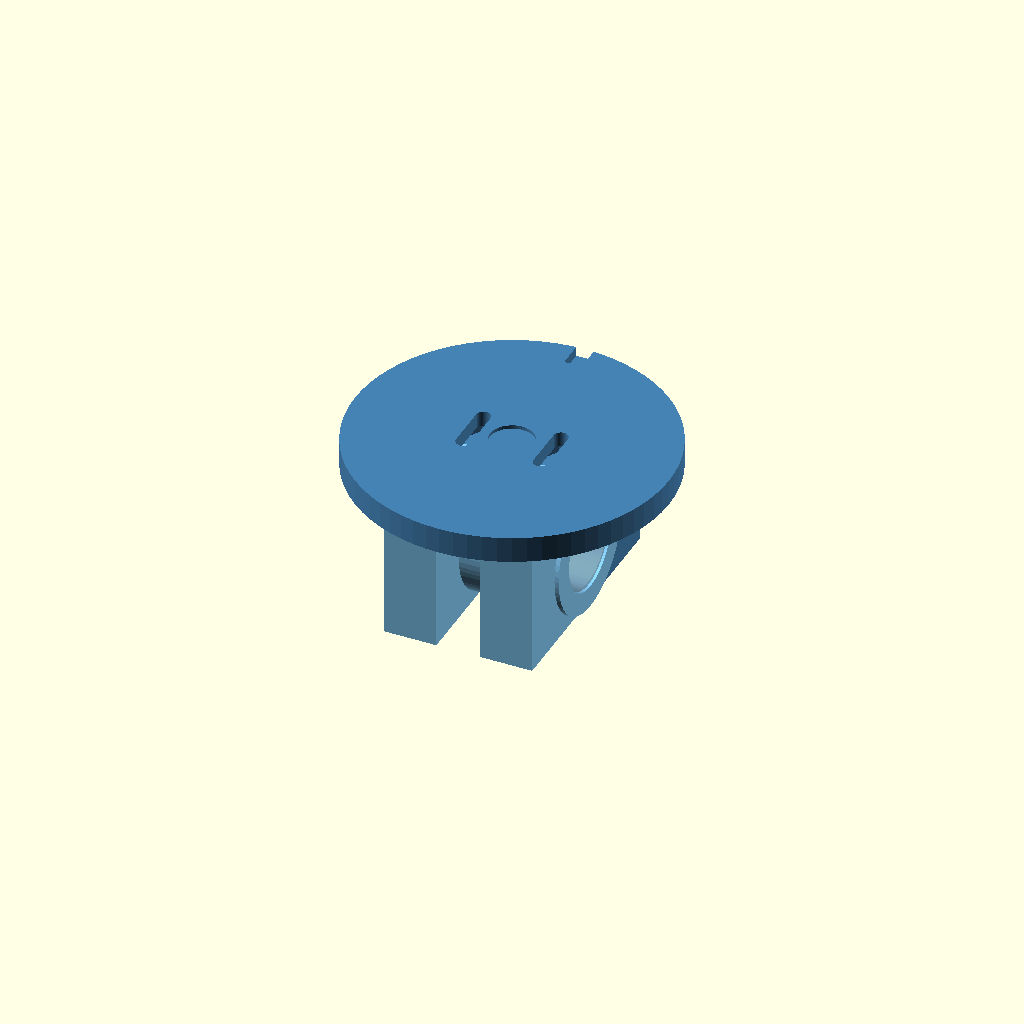
Cell 1: rendered with the file's own defaults.
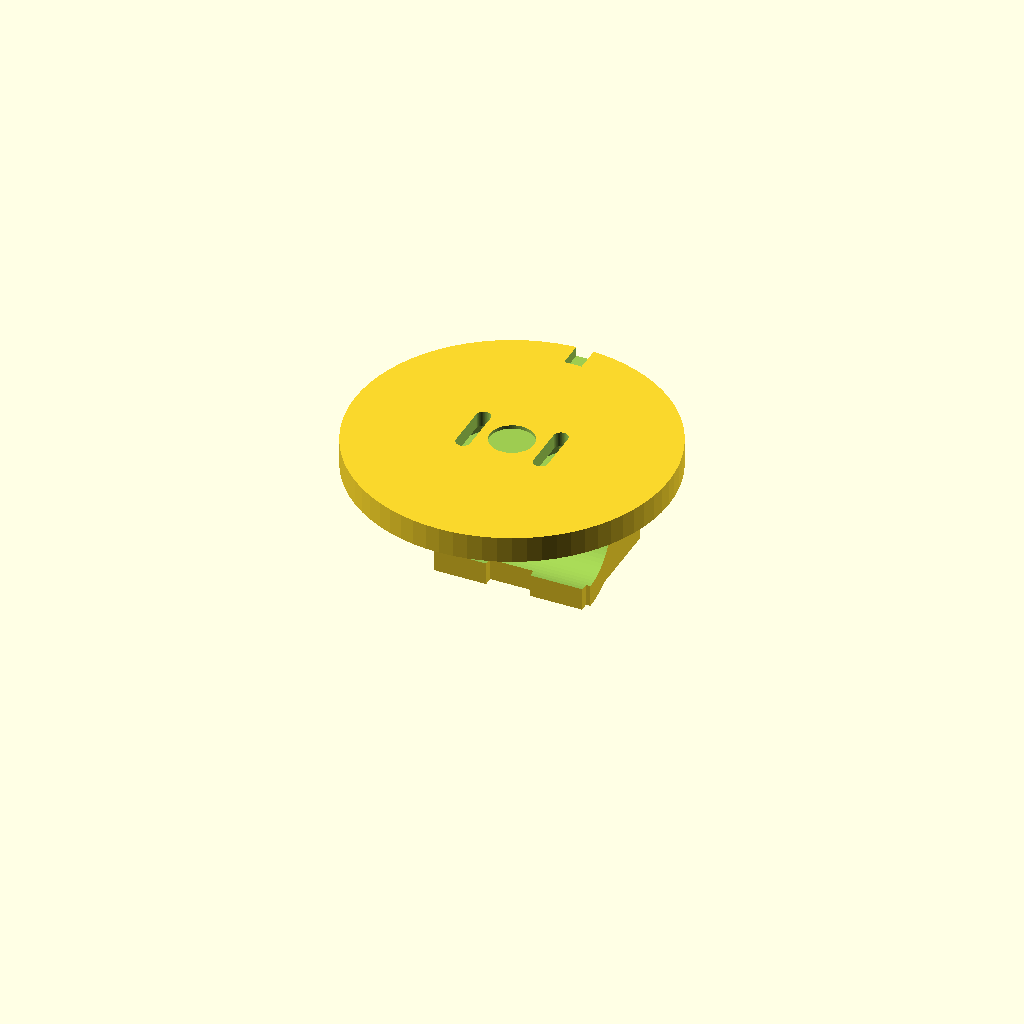
Cell 2 — part set to "top_half", the other parameters unchanged.
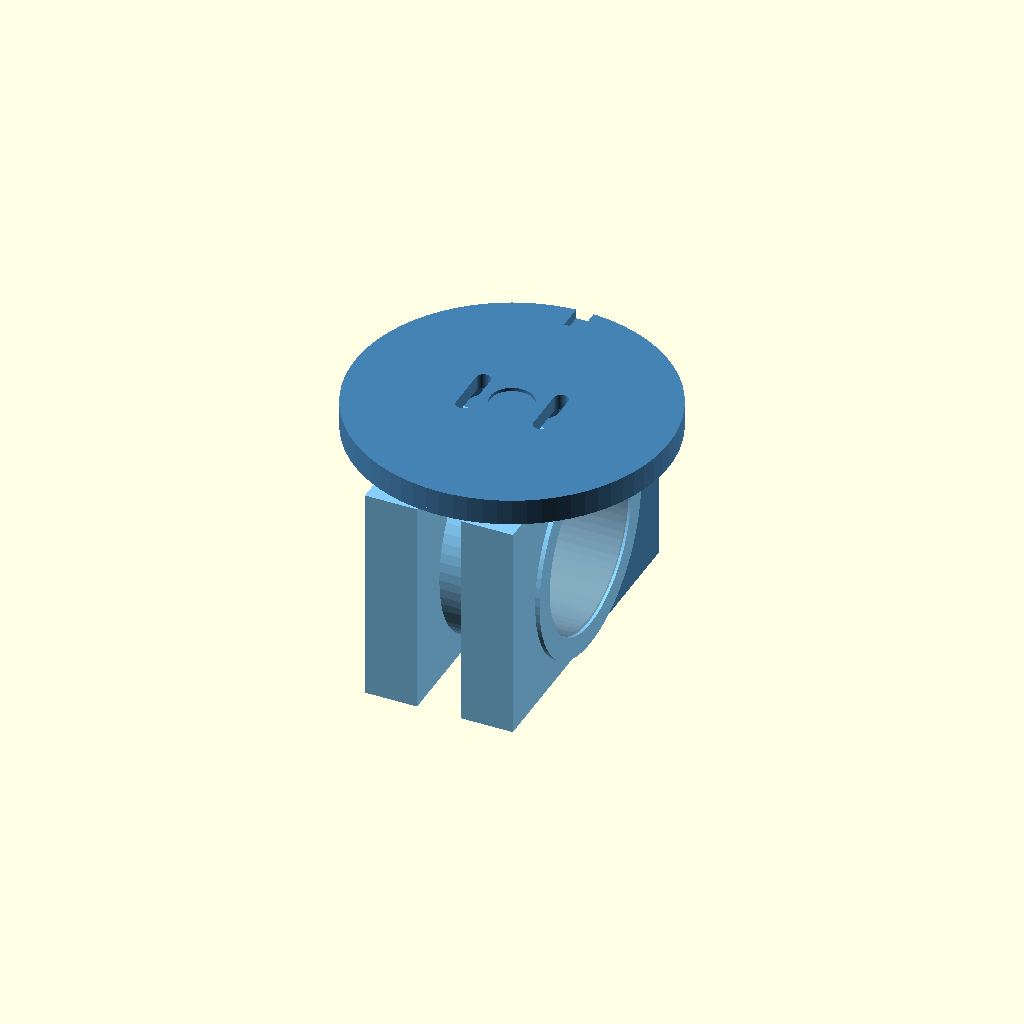
Cell 3 — tube_od set to 38.1, the other parameters unchanged.
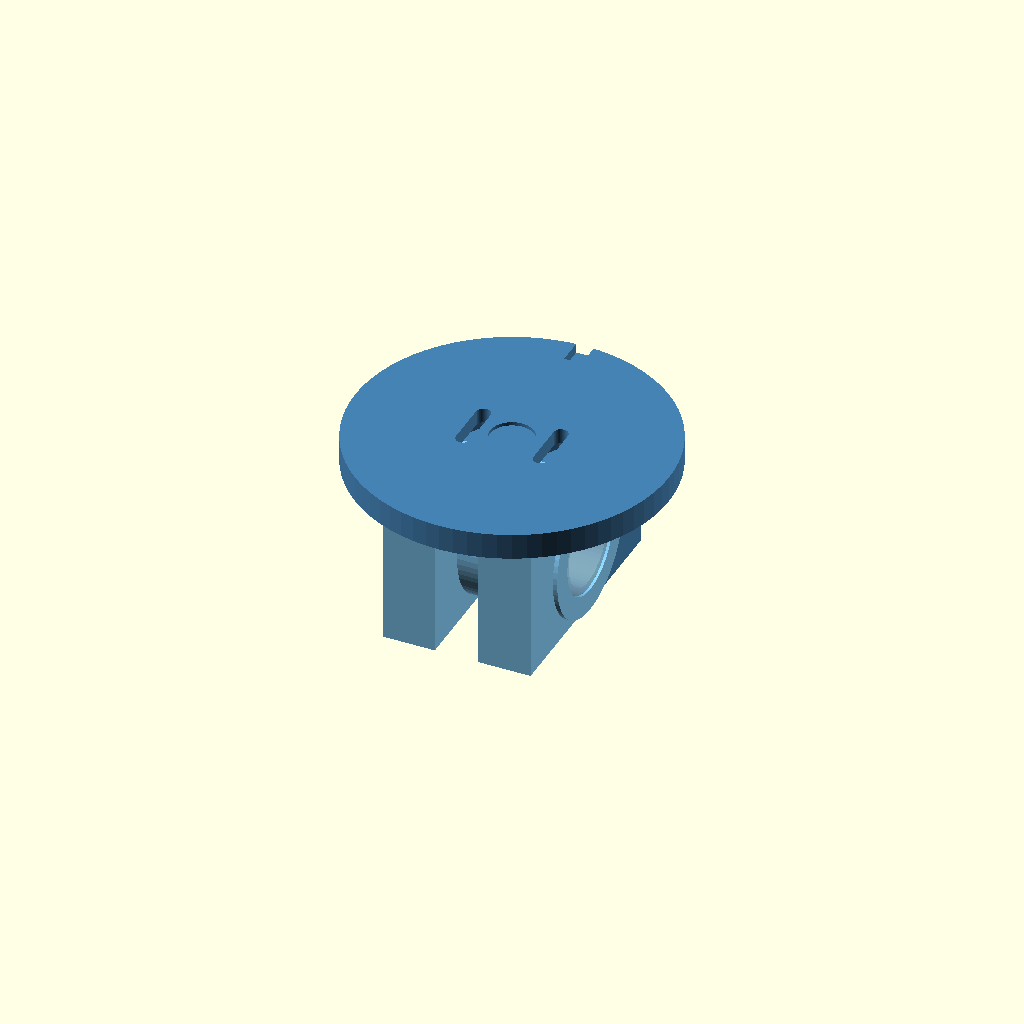
Cell 4: the same model with liner_thickness = 1.6.
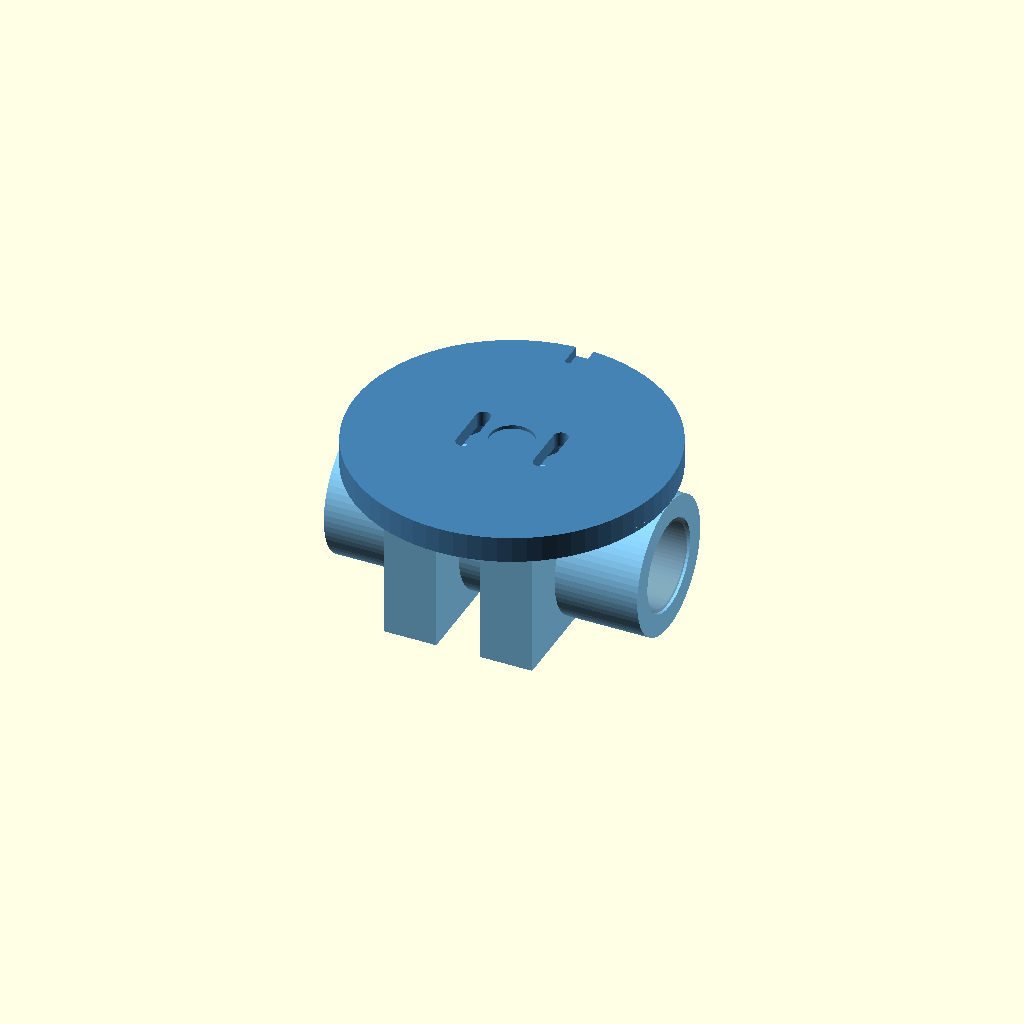
Cell 5 — clamp_length set to 72, the other parameters unchanged.
One fixed orthographic camera (rotation 55°, 0°, 25°; colour scheme Cornfield) for every cell.
Source of the model, hardware/bassinet-e1-mount/clamp.scad:
// Reolink E1 Zoom / E340 — bassinet tube clamp
// ============================================================
 // Two-piece clamp for a 3/4" (19.05 mm) round metal tube.
 // Bolts the stock Reolink wall plate on TOP so the camera
 // twist-locks the normal way. Power stays on the wall adapter.
 //
 // Print: top_half, bottom_half, optional tpu_liner.
 // OpenSCAD → F6 → Export STL. Bambu: PETG (or PLA indoors).
 //
 // BEFORE FIRST PRINT: measure the stock plate's two screw-hole
 // centres (calipers) and set plate_hole_spacing. Default 17.8 mm
 // is a community report — slots forgive ±5 mm.

/* [Which part] */
part = "assembly"; // ["assembly", "top_half", "bottom_half", "tpu_liner"]

/* [Tube] */
tube_od         = 19.05; // measured 3/4"
bore_clearance  = 0.40;  // diametral, no liner
liner_thickness = 0.80;  // 0 = no liner recess
clamp_length    = 36;    // along the tube (X); keep > screw_span + ear_width
wall            = 5.0;   // radial wall thickness around the bore

/* [Clamp screws — vertical M4 through the side ears] */
m4_clear      = 4.3;
m4_head_d     = 8.0;
m4_head_h     = 3.0;
m4_nut_af     = 7.2;
m4_nut_h      = 3.4;
ear_width     = 12;
ear_stickout  = 11;      // past the outer shell
screw_span    = 22;      // M4 centres along X (must fit inside clamp_length)

/* [Reolink stock plate on the top half] */
plate_hole_spacing = 17.8; // MEASURE — hole centre distance
plate_slot_extra   = 5.0;  // each side of spacing
m3_clear           = 3.3;
m3_nut_af          = 5.7;
m3_nut_h           = 2.5;
pad_thick          = 6.0;
pad_diameter       = 72;

/* [Cable tie] */
tie_w = 4.0;
tie_h = 2.2;

$fn = 72;
eps = 0.08;

bore_r = tube_od / 2 + bore_clearance / 2
       + (liner_thickness > 0 ? liner_thickness : 0);
shell_r = bore_r + wall;

module hex_trap(af, h) {
  cylinder(h = h + eps, d = af / cos(30) + 0.25, $fn = 6);
}

module ear_blank() {
  // One side ear, local coords: sits at +Y of the shell.
  translate([0, shell_r, 0])
    cube([ear_width, ear_stickout, shell_r * 2], center = false);
}

module clamp_shell_half(is_top) {
  // Tube along X. Split on the XZ plane (y = 0).
  // Top half is y >= 0; bottom half is y <= 0.
  difference() {
    union() {
      // Outer shell (full cylinder, then keep half)
      intersection() {
        rotate([0, 90, 0])
          cylinder(h = clamp_length, r = shell_r, center = true);
        translate([
          -clamp_length / 2 - eps,
          is_top ? 0 : -(shell_r + ear_stickout + 1),
          -(shell_r + 1)
        ])
          cube([
            clamp_length + 2 * eps,
            shell_r + ear_stickout + 2,
            2 * shell_r + 2
          ]);
      }

      // Two ears for M4. Overlap the shell by `ear_embed` so CGAL
      // merges them (a face-only touch becomes Volumes: 2).
      ear_embed = 2.0;
      for (sx = [-screw_span / 2, screw_span / 2]) {
        translate([sx - ear_width / 2, 0, -shell_r]) {
          if (is_top)
            translate([0, -ear_embed, 0])
              cube([ear_width, shell_r + ear_stickout + ear_embed, 2 * shell_r]);
          else
            translate([0, -(shell_r + ear_stickout), 0])
              cube([ear_width, shell_r + ear_stickout + ear_embed, 2 * shell_r]);
        }
      }

      // Camera pad on +Z. A deep rectangular neck overlaps the
      // shell so the pad is not a tangent-only contact.
      if (is_top) {
        translate([-18, -8, shell_r - 4])
          cube([36, 16, 4 + pad_thick]);
        translate([0, 0, shell_r])
          cylinder(h = pad_thick, d = pad_diameter);
      }
    }

    // Tube bore
    rotate([0, 90, 0])
      cylinder(h = clamp_length + 2, r = bore_r, center = true);

    // M4 holes (vertical, through both ears) + head/nut recesses
    for (sx = [-screw_span / 2, screw_span / 2]) {
      y_outer = is_top ? (shell_r + ear_stickout / 2) : -(shell_r + ear_stickout / 2);
      // Through hole
      translate([sx, y_outer, 0])
        cylinder(h = 2 * shell_r + 2, d = m4_clear, center = true);

      if (is_top) {
        // Screw-head pocket from +Z
        translate([sx, y_outer, shell_r - m4_head_h])
          cylinder(h = m4_head_h + eps, d = m4_head_d);
      } else {
        // Nut trap from -Z
        translate([sx, y_outer, -shell_r - eps])
          hex_trap(m4_nut_af, m4_nut_h);
      }
    }

    if (is_top) {
      // Slotted M3 for the stock Reolink plate (along Y on the pad)
      for (sgn = [-1, 1]) {
        hull() {
          for (dy = [-plate_slot_extra, plate_slot_extra]) {
            translate([
              sgn * plate_hole_spacing / 2,
              dy,
              shell_r - eps
            ])
              cylinder(h = pad_thick + 2 * eps, d = m3_clear);
          }
        }
        // M3 nut traps from below the pad (accessible before
        // the camera is twisted on — nuts face the shell)
        hull() {
          for (dy = [-plate_slot_extra, plate_slot_extra]) {
            translate([
              sgn * plate_hole_spacing / 2,
              dy,
              shell_r - eps
            ])
              hex_trap(m3_nut_af, m3_nut_h);
          }
        }
      }

      // Shallow centre dimple only — must stay inside the M3 slots
      // (slots are ~±plate_hole_spacing/2 from centre).
      translate([0, 0, shell_r + pad_thick - 0.8])
        cylinder(h = 1.0, d = 10);

      // Cable-tie slot on the pad rim (route cord down the frame,
      // outside the sleep area).
      translate([-tie_w / 2, pad_diameter / 2 - 6, shell_r + pad_thick - tie_h])
        cube([tie_w, 8, tie_h + eps]);
    }
  }
}

module tpu_liner() {
  h = clamp_length - 1;
  inner = tube_od / 2;
  outer = tube_od / 2 + liner_thickness;
  difference() {
    rotate([0, 90, 0])
      cylinder(h = h, r = outer, center = true);
    rotate([0, 90, 0])
      cylinder(h = h + 2, r = inner, center = true);
    // Lengthwise split
    translate([-h / 2 - 1, -0.35, 0])
      cube([h + 2, 0.7, outer + 1]);
  }
}

module assembly_preview() {
  color("SteelBlue")   clamp_shell_half(true);
  color("LightSkyBlue") clamp_shell_half(false);
  if (liner_thickness > 0)
    color("DimGray", 0.45) tpu_liner();
}

if (part == "assembly")    assembly_preview();
else if (part == "top_half")    clamp_shell_half(true);
else if (part == "bottom_half") clamp_shell_half(false);
else if (part == "tpu_liner")   tpu_liner();
Parameter table extracted from the source (name, type, default, range or options):
part: string, default "assembly", options "assembly", "top_half", "bottom_half", "tpu_liner"
tube_od: number, default 19.05
bore_clearance: number, default 0.4
liner_thickness: number, default 0.8
clamp_length: number, default 36
wall: number, default 5
m4_clear: number, default 4.3
m4_head_d: number, default 8
m4_head_h: number, default 3
m4_nut_af: number, default 7.2
m4_nut_h: number, default 3.4
ear_width: number, default 12
ear_stickout: number, default 11
screw_span: number, default 22
plate_hole_spacing: number, default 17.8
plate_slot_extra: number, default 5
m3_clear: number, default 3.3
m3_nut_af: number, default 5.7
m3_nut_h: number, default 2.5
pad_thick: number, default 6
pad_diameter: number, default 72
tie_w: number, default 4
tie_h: number, default 2.2
eps: number, default 0.08
